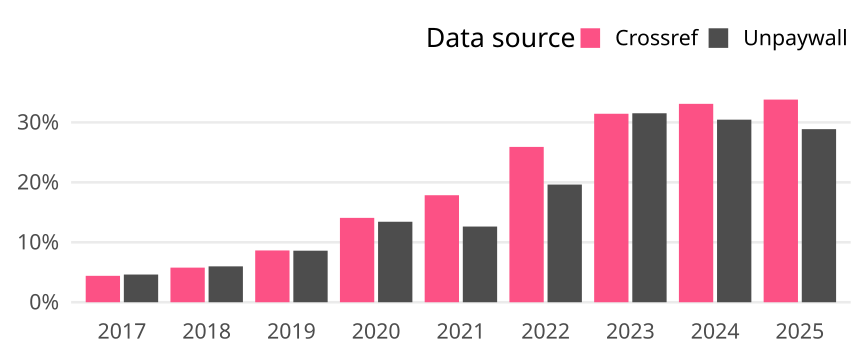

Values plotted in this chart, from the file beside it:
cr_year, cat, article_total, name, oa_articles, oa_share
2017, Global, 180271, Crossref, 7942, 0.04406
2017, Global, 180271, Unpaywall, 8331, 0.04621
2018, Global, 188232, Crossref, 10868, 0.05774
2018, Global, 188232, Unpaywall, 11266, 0.05985
2019, Global, 192283, Crossref, 16611, 0.08639
2019, Global, 192283, Unpaywall, 16534, 0.08599
2020, Global, 207666, Crossref, 29226, 0.1407
2020, Global, 207666, Unpaywall, 27885, 0.1343
2021, Global, 203539, Crossref, 36333, 0.1785
2021, Global, 203539, Unpaywall, 25700, 0.1263
2022, Global, 191976, Crossref, 49745, 0.2591
2022, Global, 191976, Unpaywall, 37686, 0.1963
2023, Global, 201864, Crossref, 63466, 0.3144
2023, Global, 201864, Unpaywall, 63634, 0.3152
2024, Global, 216304, Crossref, 71585, 0.3309
2024, Global, 216304, Unpaywall, 65877, 0.3046
2025, Global, 155042, Crossref, 52410, 0.338
2025, Global, 155042, Unpaywall, 44767, 0.2887
